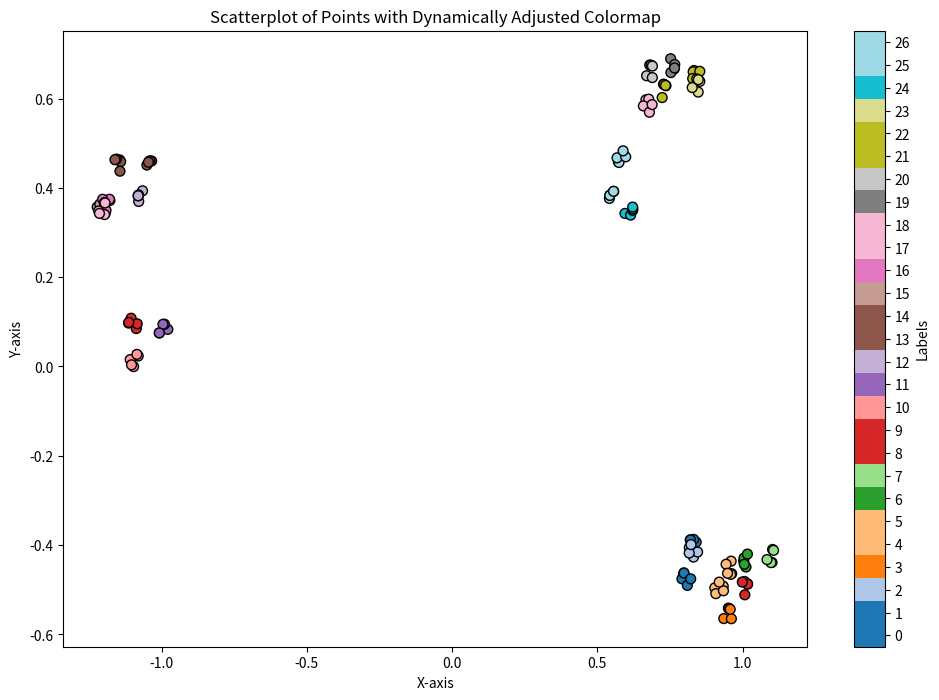

The matplotlib source for this figure:
import numpy as np
np.random.seed(42)


def calculate_distance_matrix_for_pointcloud(pointcloud = None):
    if pointcloud is None:
        pointcloud,labels = create_point_cloud_branching_clusters()
        print("point cloud not specified generating one with default parameters")
    if isinstance(pointcloud,list):
        pointcloud = np.vstack(pointcloud)
    diffs = pointcloud[:, np.newaxis, :] - pointcloud[np.newaxis, :, :]
    sq_diffs = np.sum(diffs**2, axis=-1)
    pairwise_distances = np.sqrt(sq_diffs)
    return pairwise_distances


def create_point_cloud_branching_clusters(number_of_clusters_at_each_scale = (3,3,3), nb_of_points_per_smallest_cluster = 5,dimension_of_space = 2,magnitude_difference_between_scales = 0.25):
    
    number_of_clusters_at_each_scale = list(number_of_clusters_at_each_scale)
    number_of_clusters_at_each_scale.append(nb_of_points_per_smallest_cluster)
    center_of_clusters,cluster_labels = calculate_cluster_centers(number_of_clusters_at_each_scale=number_of_clusters_at_each_scale,dimension_of_space=dimension_of_space,magnitude_difference_between_scales=magnitude_difference_between_scales)
    return np.array(center_of_clusters[-1]),np.array(cluster_labels[-1])

def calculate_cluster_centers(number_of_clusters_at_each_scale,dimension_of_space,magnitude_difference_between_scales):
    centers = [[np.zeros((dimension_of_space))]]
    labels = [[0]]
    scale = 1
    for number_centers in number_of_clusters_at_each_scale:
        new_centers = []
        new_labels = []
        for label,center in enumerate(centers[-1]):
            x = generate_n_points_around_center_with_avg_radius(number_of_points=number_centers,center_coordinates=center,dimension_of_space=dimension_of_space,radius=scale)
            new_centers.extend(x)
            new_labels.extend([label]*len(x))
        centers.append(new_centers)
        labels.append(new_labels)
        scale = scale * magnitude_difference_between_scales
    return centers,labels


def generate_n_points_around_center_with_avg_radius(number_of_points,center_coordinates,dimension_of_space,radius):
    points = []
    for point_index in range(number_of_points):
        point = np.random.normal(size=dimension_of_space)
        point /= np.linalg.norm(point)
        rng_radius = ((0.9 + 0.1*np.random.rand())**(1/dimension_of_space)) * radius
        points.append(center_coordinates + rng_radius * point)
    return points


if __name__ == "__main__":
    import matplotlib.pyplot as plt
    coordinates,labels = create_point_cloud_branching_clusters()
    # x_coords = [arr[0] for arr in coordinates]
    # y_coords = [arr[1] for arr in coordinates]

    # plt.figure(figsize=(6, 6))
    # plt.scatter(x_coords, y_coords, color='blue', label='Points')
    # plt.xlabel('X')
    # plt.ylabel('Y')
    # plt.title('Scatter Plot of [x, y] Points')
    # plt.legend()
    # plt.grid(True)
    # plt.show()
    unique_labels = np.unique(labels)
    num_labels = len(unique_labels)
    cmap = plt.colormaps['tab20'].resampled(num_labels) 
    plt.figure(figsize=(12, 8))
    scatter = plt.scatter(
        coordinates[:, 0],  # X-coordinates
        coordinates[:, 1],  # Y-coordinates
        c=labels,           # Use labels to color points
        cmap=cmap,          # Dynamically adapt colormap
        s=50,               # Marker size
        edgecolor='k'       # Marker edge color
    )
    cbar = plt.colorbar(scatter, ticks=range(num_labels), boundaries=np.arange(-0.5, num_labels + 0.5, 1))
    cbar.set_label('Labels')
    cbar.set_ticks(range(num_labels))
    cbar.set_ticklabels(unique_labels)

    plt.xlabel("X-axis")
    plt.ylabel("Y-axis")
    plt.title("Scatterplot of Points with Dynamically Adjusted Colormap")
    plt.show()
